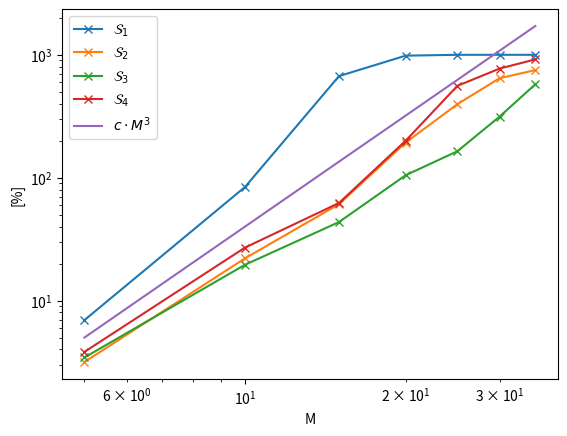

The script that saved this image:
import matplotlib.pyplot as plt

N = [5,10,15,20,25]
N_sex = [10,15,20,25]

XX = 50

s0 = [6.93*0.1, 84.05*0.1, 671*0.1, 984*0.1, 1000*0.1,1000*0.1, 100]
p0_g = [100, 50, 6,0]
p0_a = [0,0,0,0]

p0_t = [0,50,94,100]

# plt.plot(N_sex, p0_g,N_sex,p0_a,"g", N_sex,p0_t, "r")
# plt.xlabel('N')
# plt.ylabel('[%]')
#
# plt.legend(["gamma", "alpha", "all alive"])
# plt.title("Probability of species dying first $\mathcal{S}_1$")
# plt.show()


s4 = [3.82*0.1, 26.99*0.1,62.22*0.1, 199.8*0.1, 558.82*0.1, 772.666*0.1, 917.6*0.1]
p4_g = [38,33,37,22]
p4_b = [63,67,63,45]
p4_a = [0,0,0,0]
p4_t = [0,0,0,33]

# plt.plot(N_sex, p4_g,N_sex,p4_b,N_sex,p4_a,N_sex,p4_t)
# plt.xlabel('N')
# plt.ylabel('[%]')
#
# plt.legend(["gamma", "beta", "alpha", "all alive"])
# plt.title("Probability of species dying first $\mathcal{S}_4$")
# plt.show()


s2 = [3.16*0.1,22.07*0.1,60.87*0.1,192.98*0.1,396.61*0.1, 645.133*0.1, 751*0.1]
p2_g = [71,56,36,28]
p2_b = [27,37,58,52]
p2_a = [2,7,6,12]

p2_t = [0,0,0,8]


# plt.plot(N_sex, p2_g,N_sex,p2_b,N_sex,p2_a,N_sex,p2_t)
# plt.xlabel('N')
# plt.ylabel('[%]')
#
# plt.legend(["gamma", "beta", "alpha", "all alive"])
# plt.title("Probability of species dying first $\mathcal{S}_2$")
# plt.show()

s3 = [3.44*0.1,19.56*0.1,43.53*0.1,104.7*0.1,164.07*0.1, 314.26*0.1, 575.7*0.1]
p3_g = [5,2,0,0]
p3_b = [95,98,100,99]
p3_a = [0,0,0,0]

p3_t = [0,0,0,1]

# plt.plot(N_sex, p3_g,N_sex,p3_b,N_sex,p3_a,N_sex,p3_t)
# plt.xlabel('N')
# plt.ylabel('[%]')
#
# plt.legend(["gamma", "beta", "alpha", "all alive"])
# plt.title("Probability of species dying first $\mathcal{S}_3$")
# plt.show()


N_n = [5,10,15,20,25,30,35]

#N = [5,10,15,20]
#s0 = [6.93*0.1, 84.05*0.1, 671*0.1, 984*0.1]

logi = []

for i in range(len(s0)):
    s0[i] = s0[i]*10
    s2[i] = s2[i] * 10
    s3[i] = s3[i] * 10
    s4[i] = s4[i] * 10
    logi.append(0.04*N_n[i]**3)


print(len(N), len(s0))
print(len(N_n))
print(len(s2), len(s3), len(s4))
plt.figure()
plt.loglog(N_n, s0, "x-")
plt.loglog(N_n,s2, "x-", N_n,s3, "x-", N_n,s4, "x-", N_n, logi)
#
# plt.plot(N_n, s0, "x-")
# plt.plot(N_n,s2, "x-", N_n,s3, "x-", N_n,s4, "x-", N_n, logi)

plt.xlabel('M')
plt.ylabel('[%]')

plt.legend(["$\mathcal{S}_1$", "$\mathcal{S}_2$", "$\mathcal{S}_3$", "$\mathcal{S}_4$", "$c \cdot M^3$"])
#plt.title("Average lenght of time before first species faces extinction")
plt.show()